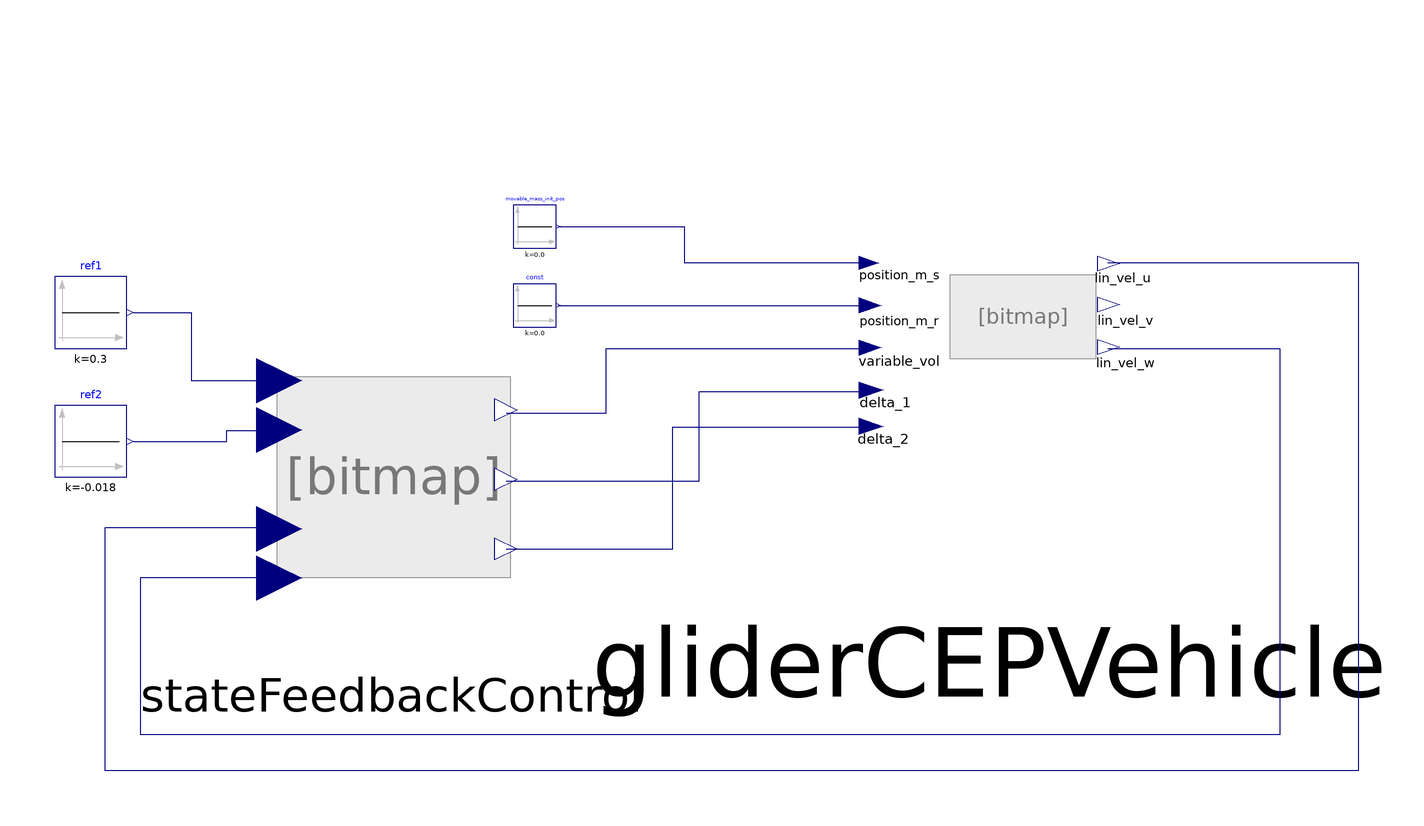

Above is the diagram view of the following Modelica model: its components placed by their Placement annotations and its connect equations drawn as lines.

model TestGlider "Test the glider #1"
  Modelica.Blocks.Sources.Constant movable_mass_init_pos(k = 0.0) "units: [m]" annotation (
    Placement(visible = true, transformation(origin = {-46, 72}, extent = {{-6, -6}, {6, 6}}, rotation = 0)));
  Modelica.Blocks.Sources.Constant ref1(k = 0.3)  annotation(
    Placement(visible = true, transformation(origin = {-170, 48}, extent = {{-10, -10}, {10, 10}}, rotation = 0)));
  Modelica.Blocks.Sources.Constant ref2(k = -0.018) annotation(
    Placement(visible = true, transformation(origin = {-170, 12}, extent = {{-10, -10}, {10, 10}}, rotation = 0)));
  Glider_Lib.Control.StateFeedbackControl stateFeedbackControl(enable_control = 0.0)  annotation(
    Placement(visible = true, transformation(origin = {-86, 2}, extent = {{-47, -47}, {47, 47}}, rotation = 0)));
  Modelica.Blocks.Sources.Constant const(k = 0.0) annotation(
    Placement(visible = true, transformation(origin = {-46, 50}, extent = {{-6, -6}, {6, 6}}, rotation = 0)));
  Glider_Lib.GliderCEPVehicle gliderCEPVehicle(I_11 = 0.51, I_11_r = 0.0, I_22 = 7.47, I_22_r = 0.0, I_33 = 7.47, I_33_r = 0.0, K_D = 9.4377, K_D0 = 0.0459, K_F_delta = 10.0, K_L0 = 2.157, K_M = 0.0, K_M_delta = 0.0, K_Ome_2_1 = -50.0, K_Ome_2_2 = -50.0, K_alpha = 4.881, K_beta = 1.4086, K_pdot = 0.0, K_q = 0.0, K_u_delta = 1.0, M_qdot = 0.0, M_wdot = 0.0, N_rdot = 0.0, N_vdot = 0.0, X_udot = 5.94, Y_rdot = 0.0, Y_vdot = 46.53, Z_qdot = 0.0, Z_wdot = 46.53, enableAddedMass = false, euler_0 = {0, 0.007218681786248547, 0}, g = Modelica.Constants.g_n, m_h = 55.9, m_r = 0.0, m_w = 0.0, nabla_0 = 0.054403893, r_CM_hull = {0, 0, 0.0193}, r_r = {0, 0, 0.0}, rho(displayUnit = "kg/m3") = 1027.5, v_0 = {0.35, 0.0, -0.1}) annotation(
    Placement(visible = true, transformation(origin = {81, 46}, extent = {{-106, -74}, {106, 74}}, rotation = 0)));
equation
  connect(ref2.y, stateFeedbackControl.ref_2) annotation(
    Line(points = {{-158, 12}, {-132, 12}, {-132, 15}, {-117, 15}}, color = {0, 0, 127}));
  connect(ref1.y, stateFeedbackControl.ref_1) annotation(
    Line(points = {{-158, 48}, {-142, 48}, {-142, 29}, {-117, 29}}, color = {0, 0, 127}));
  connect(gliderCEPVehicle.out_lin_vel_u, stateFeedbackControl.out_1) annotation(
    Line(points = {{114, 62}, {184, 62}, {184, -80}, {-166, -80}, {-166, -12}, {-117, -12}}, color = {0, 0, 127}));
  connect(gliderCEPVehicle.out_lin_vel_w, stateFeedbackControl.out_2) annotation(
    Line(points = {{114, 38}, {162, 38}, {162, -70}, {-156, -70}, {-156, -26}, {-117, -26}}, color = {0, 0, 127}));
  connect(stateFeedbackControl.u_1, gliderCEPVehicle.in_variable_ballast) annotation(
    Line(points = {{-54, 20}, {-26, 20}, {-26, 38}, {48, 38}}, color = {0, 0, 127}));
  connect(stateFeedbackControl.u_2, gliderCEPVehicle.delta_1) annotation(
    Line(points = {{-54, 1}, {0, 1}, {0, 26}, {48, 26}}, color = {0, 0, 127}));
  connect(stateFeedbackControl.u_3, gliderCEPVehicle.delta_2) annotation(
    Line(points = {{-54, -18}, {-7.5, -18}, {-7.5, 16}, {48, 16}}, color = {0, 0, 127}));
  connect(const.y, gliderCEPVehicle.in_pos_m_r) annotation(
    Line(points = {{-39.4, 50}, {48, 50}}, color = {0, 0, 127}));
  connect(movable_mass_init_pos.y, gliderCEPVehicle.in_pos_m_s) annotation(
    Line(points = {{-39.4, 72}, {-4.2, 72}, {-4.2, 62}, {47, 62}}, color = {0, 0, 127}));
  annotation (
    Icon(coordinateSystem(preserveAspectRatio = false, extent = {{-1000, -1000}, {1000, 1000}}, grid = {1, 1})),
    Diagram(coordinateSystem(preserveAspectRatio = false, extent = {{-1000, -1000}, {1000, 1000}}, grid = {1, 1})),
    experiment(
      StopTime=5000,
      Interval=0.1,
      Tolerance=1e-06,
      __Dymola_Algorithm="Dassl"));
end TestGlider;